Run: headless pygame with SDL's dummy video driver; simulated clock (each Clock.tick advances the game by its frame time, no real sleeping); random seed 0; keys injected as events and as key.get_pressed() state; mouse plan: one left click at the window centre at the start of phase 2, then a move to the lower-right quarter at the start of phase 3.
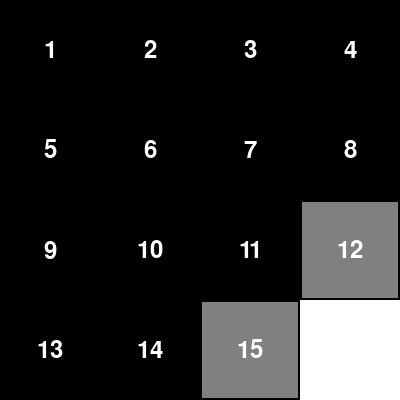
Frame 1 of 4 · flips 1–60 · no input
Frame 2 of 4 · flips 61–180 · clicked the window centre · tapped SPACE, RETURN · held RIGHT (→), D · screen unchanged from frame 1, image omitted
Frame 3 of 4 · flips 181–300 · moved the mouse to the lower-right quarter · held DOWN (↓), S · screen unchanged from frame 2, image omitted
Frame 4 of 4 · flips 301–420 · held LEFT (←), A, UP (↑), W · screen unchanged from frame 3, image omitted

The pygame program that drew these frames:

import pygame
import sys
import random

# Constants
WIDTH, HEIGHT = 400, 400
GRID_SIZE = 4
TILE_SIZE = WIDTH // GRID_SIZE
BUTTON_SIZE = TILE_SIZE // 2

# Colors
WHITE = (255, 255, 255)
BLACK = (0, 0, 0)
GREY = (128, 128, 128)

# Initialize Pygame
pygame.init()
pygame.font.init()
FONT = pygame.font.Font(None, 36)
screen = pygame.display.set_mode((WIDTH, HEIGHT))
pygame.display.set_caption("Sliding Tile Puzzle")

# Initialize game board
grid = [[i + j * GRID_SIZE + 1 for i in range(GRID_SIZE)] for j in range(GRID_SIZE)]
grid[GRID_SIZE - 1][GRID_SIZE - 1] = 0  # Empty tile
empty_row, empty_col = GRID_SIZE - 1, GRID_SIZE - 1


# Shuffle the board randomly
def shuffle_board():
    global empty_row, empty_col
    tile_numbers = list(range(1, GRID_SIZE * GRID_SIZE))
    random.shuffle(tile_numbers)
    for row in range(GRID_SIZE):
        for col in range(GRID_SIZE):
            if tile_numbers:
                grid[row][col] = tile_numbers.pop(0)
            else:
                grid[row][col] = 0
                empty_row, empty_col = row, col

# Main game loop
while True:
    for event in pygame.event.get():
        if event.type == pygame.QUIT:
            pygame.quit()
            sys.exit()
        if event.type == pygame.MOUSEBUTTONDOWN:
            mouse_x, mouse_y = pygame.mouse.get_pos()
            row = mouse_y // TILE_SIZE
            col = mouse_x // TILE_SIZE
            if (
                abs(row - empty_row) + abs(col - empty_col) == 1
                and 0 <= row < GRID_SIZE
                and 0 <= col < GRID_SIZE
            ):
                # Swap the clicked tile with the empty tile
                grid[row][col], grid[empty_row][empty_col] = grid[empty_row][empty_col], grid[row][col]
                empty_row, empty_col = row, col

    # Draw the game board
    screen.fill(WHITE)
    for row in range(GRID_SIZE):
        for col in range(GRID_SIZE):
            tile = grid[row][col]
            if tile != 0:
                pygame.draw.rect(screen, BLACK, (col * TILE_SIZE, row * TILE_SIZE, TILE_SIZE, TILE_SIZE))
                text = FONT.render(str(tile), True, WHITE)
                text_rect = text.get_rect(center=(col * TILE_SIZE + TILE_SIZE // 2, row * TILE_SIZE + TILE_SIZE // 2))
                screen.blit(text, text_rect)

    # Draw buttons around the empty tile
    for dr, dc in [(1, 0), (-1, 0), (0, 1), (0, -1)]:
        row, col = empty_row + dr, empty_col + dc
        if 0 <= row < GRID_SIZE and 0 <= col < GRID_SIZE:
            pygame.draw.rect(screen, BLACK, (col * TILE_SIZE, row * TILE_SIZE, TILE_SIZE, TILE_SIZE))
            pygame.draw.rect(screen, GREY, (col * TILE_SIZE + 2, row * TILE_SIZE + 2, TILE_SIZE - 4, TILE_SIZE - 4))
            text = FONT.render(str(grid[row][col]), True, WHITE)
            text_rect = text.get_rect(center=(col * TILE_SIZE + TILE_SIZE // 2, row * TILE_SIZE + TILE_SIZE // 2))
            screen.blit(text, text_rect)

    pygame.display.flip()
